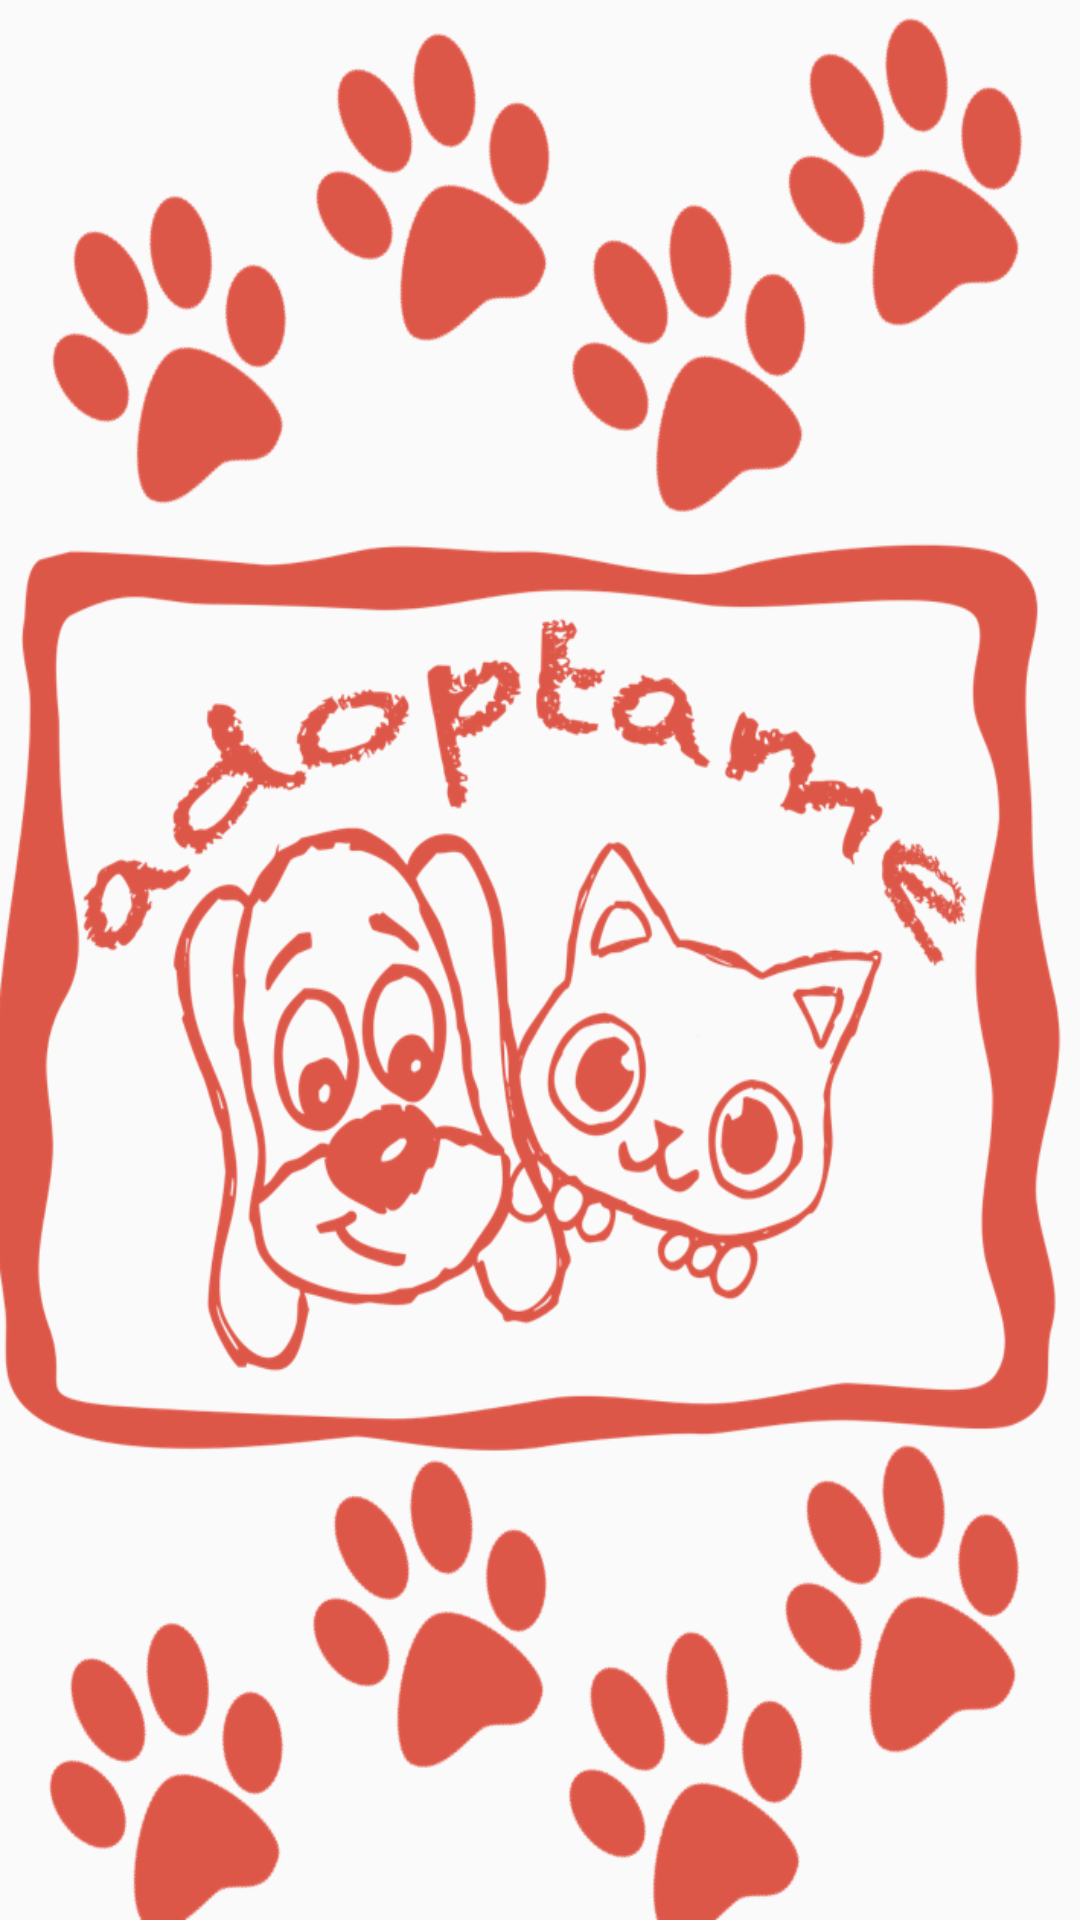

Write the Android layout XML for this screen, with the resource values it uses.
<!-- AndroidManifest.xml: application theme AppTheme -->
<!-- res/layout/activity_splash.xml -->
<?xml version="1.0" encoding="utf-8"?>
<RelativeLayout xmlns:android="http://schemas.android.com/apk/res/android"
    xmlns:tools="http://schemas.android.com/tools"
    android:layout_width="match_parent"
    android:layout_height="match_parent"
    tools:context=".splash.SplashScreenActivity"
    >

    <ImageView
        android:layout_width="match_parent"
        android:layout_height="match_parent"
        android:contentDescription="@string/app_name"
        android:scaleType="fitXY"
        android:src="@drawable/splash"
        android:layout_centerInParent="true"/>

</RelativeLayout>
<!-- resources referenced by this layout -->
<resources>
  <!-- drawable splash: png bitmap (drawable, 275564 bytes) -->
  <string name="app_name">Adoptame</string>
  <style name="AppTheme" parent="Theme.AppCompat.Light.DarkActionBar">
          
          <item name="colorPrimary">@color/colorPrimary</item>
          <item name="colorPrimaryDark">@color/colorPrimaryDark</item>
          <item name="colorAccent">@color/colorAccent</item>
      </style>
  <color name="colorPrimary">#3076D5</color>
  <color name="colorPrimaryDark">#114488</color>
  <color name="colorAccent">#DC5748</color>
</resources>
